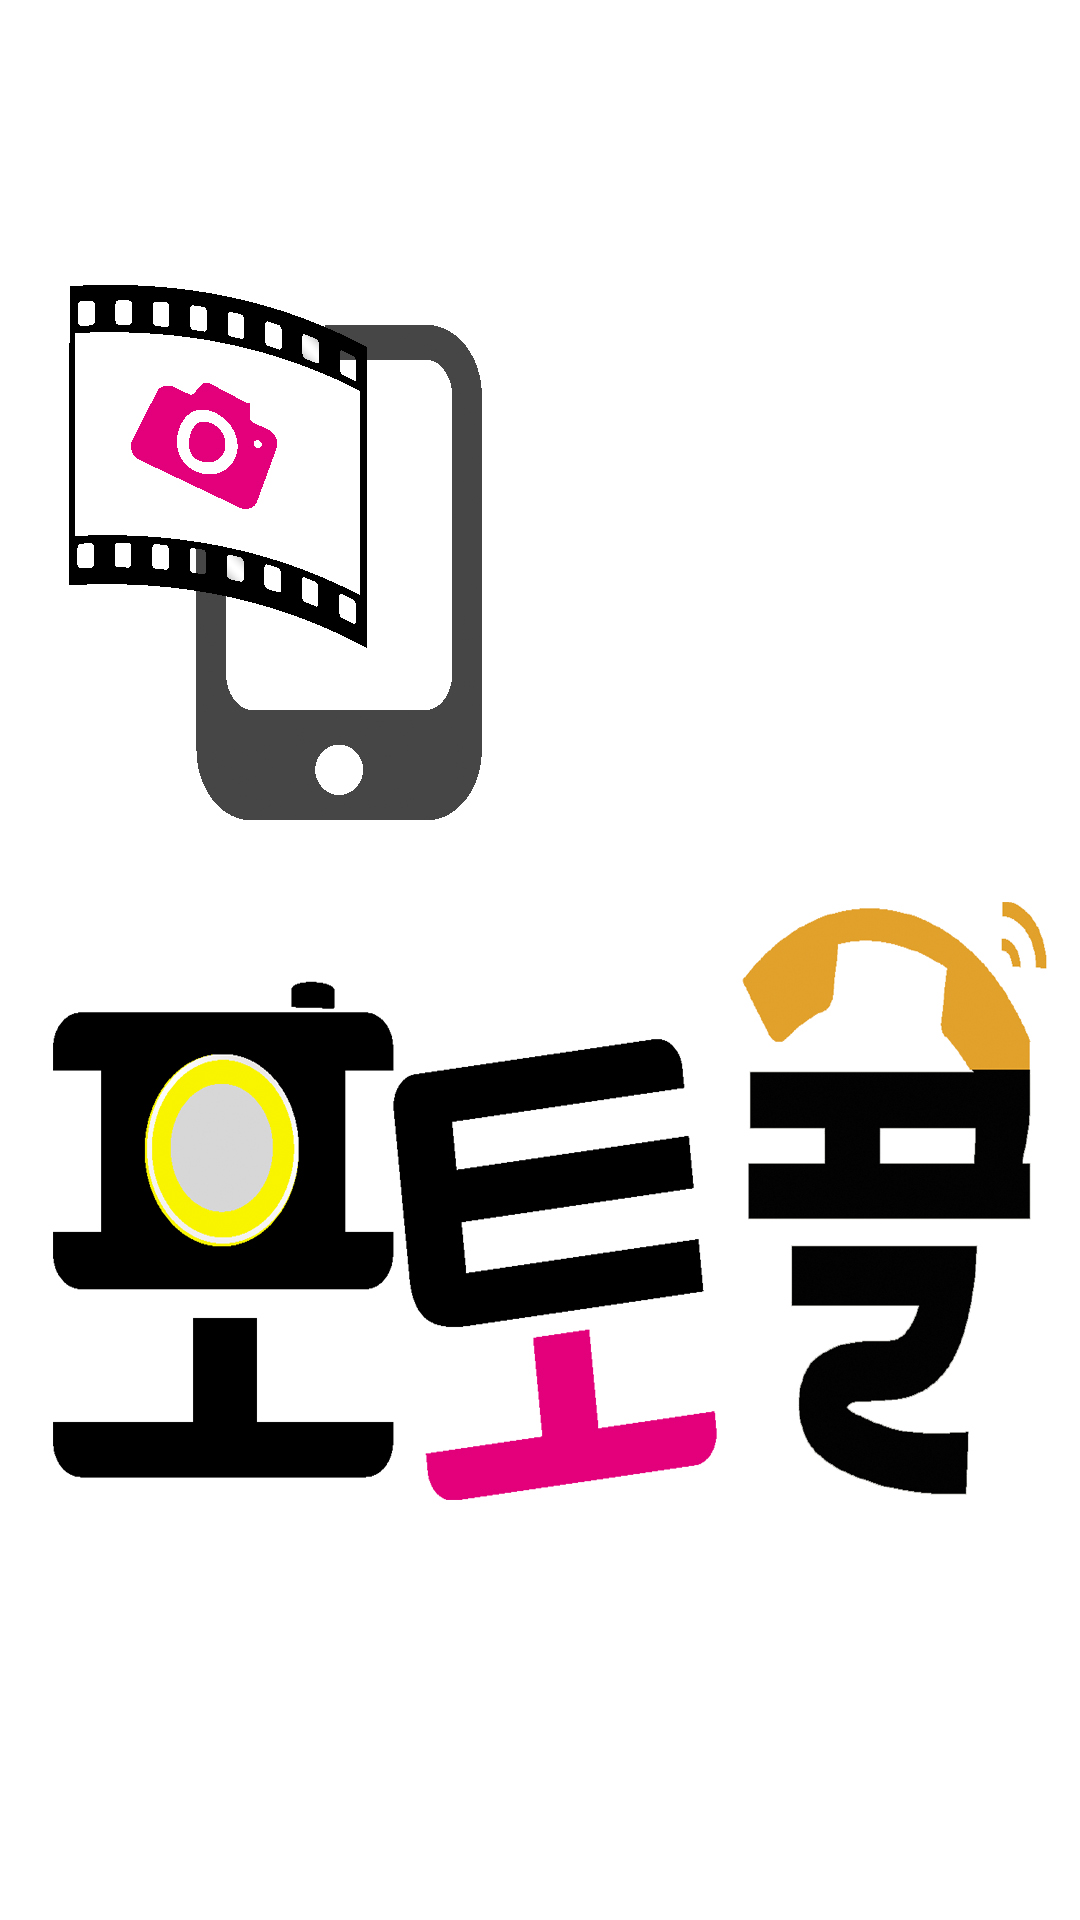

Reconstruct the res/layout file that produces this screen, plus the resources it refers to.
<!-- AndroidManifest.xml: activity theme Theme.AppCompat.NoActionBar -->
<!-- res/layout/activity_splash.xml -->
<RelativeLayout xmlns:android="http://schemas.android.com/apk/res/android"
    xmlns:tools="http://schemas.android.com/tools" android:layout_width="match_parent"
    android:layout_height="match_parent"

    tools:context="com.kmong.cyber.ad_mms_poster_user.SplashActivity">
    <ImageView
        android:layout_width="match_parent"
        android:layout_height="match_parent"
        android:scaleType="fitXY"
        android:src="@drawable/splash"/>

</RelativeLayout>
<!-- resources referenced by this layout -->
<resources>
  <!-- drawable splash: jpg bitmap (drawable, 298145 bytes) -->
</resources>
